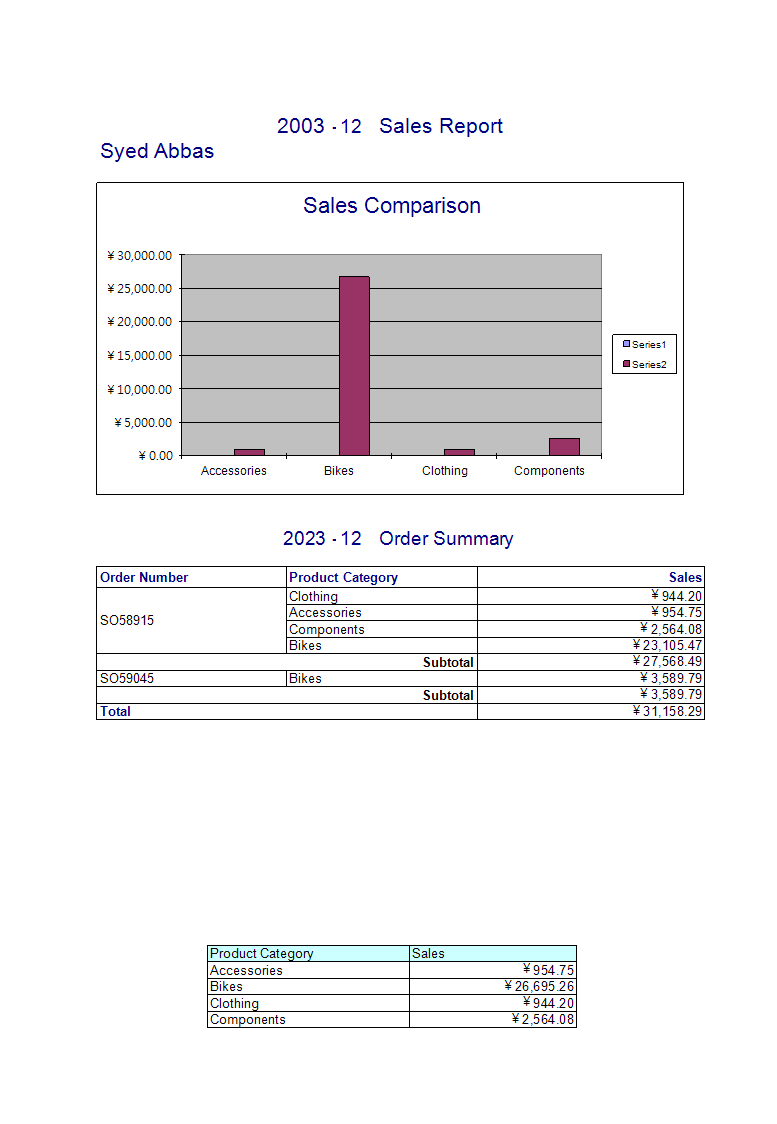

The data file committed next to this chart (first rows):
2003, , , , , , -, 12, Sales Report, , 
Syed Abbas, , , , , , , , , , 
2023, , , , , , -, 12, Order Summary, , 
Order Number, , , , Product Category, , , , , , Sales
SO58915, , , , Clothing, , , , , , ￥944.20
, , , , Accessories, , , , , , ￥954.75
, , , , Components, , , , , , ￥2,564.08
, , , , Bikes, , , , , , ￥23,105.47
Subtotal, , , , , , , , , , ￥27,568.49
SO59045, , , , Bikes, , , , , , ￥3,589.79
Subtotal, , , , , , , , , , ￥3,589.79
Total, , , , , , , , , , ￥31,158.29
Product Category, Sales
Accessories, ￥954.75
Bikes, ￥26,695.26
Clothing, ￥944.20
Components, ￥2,564.08
